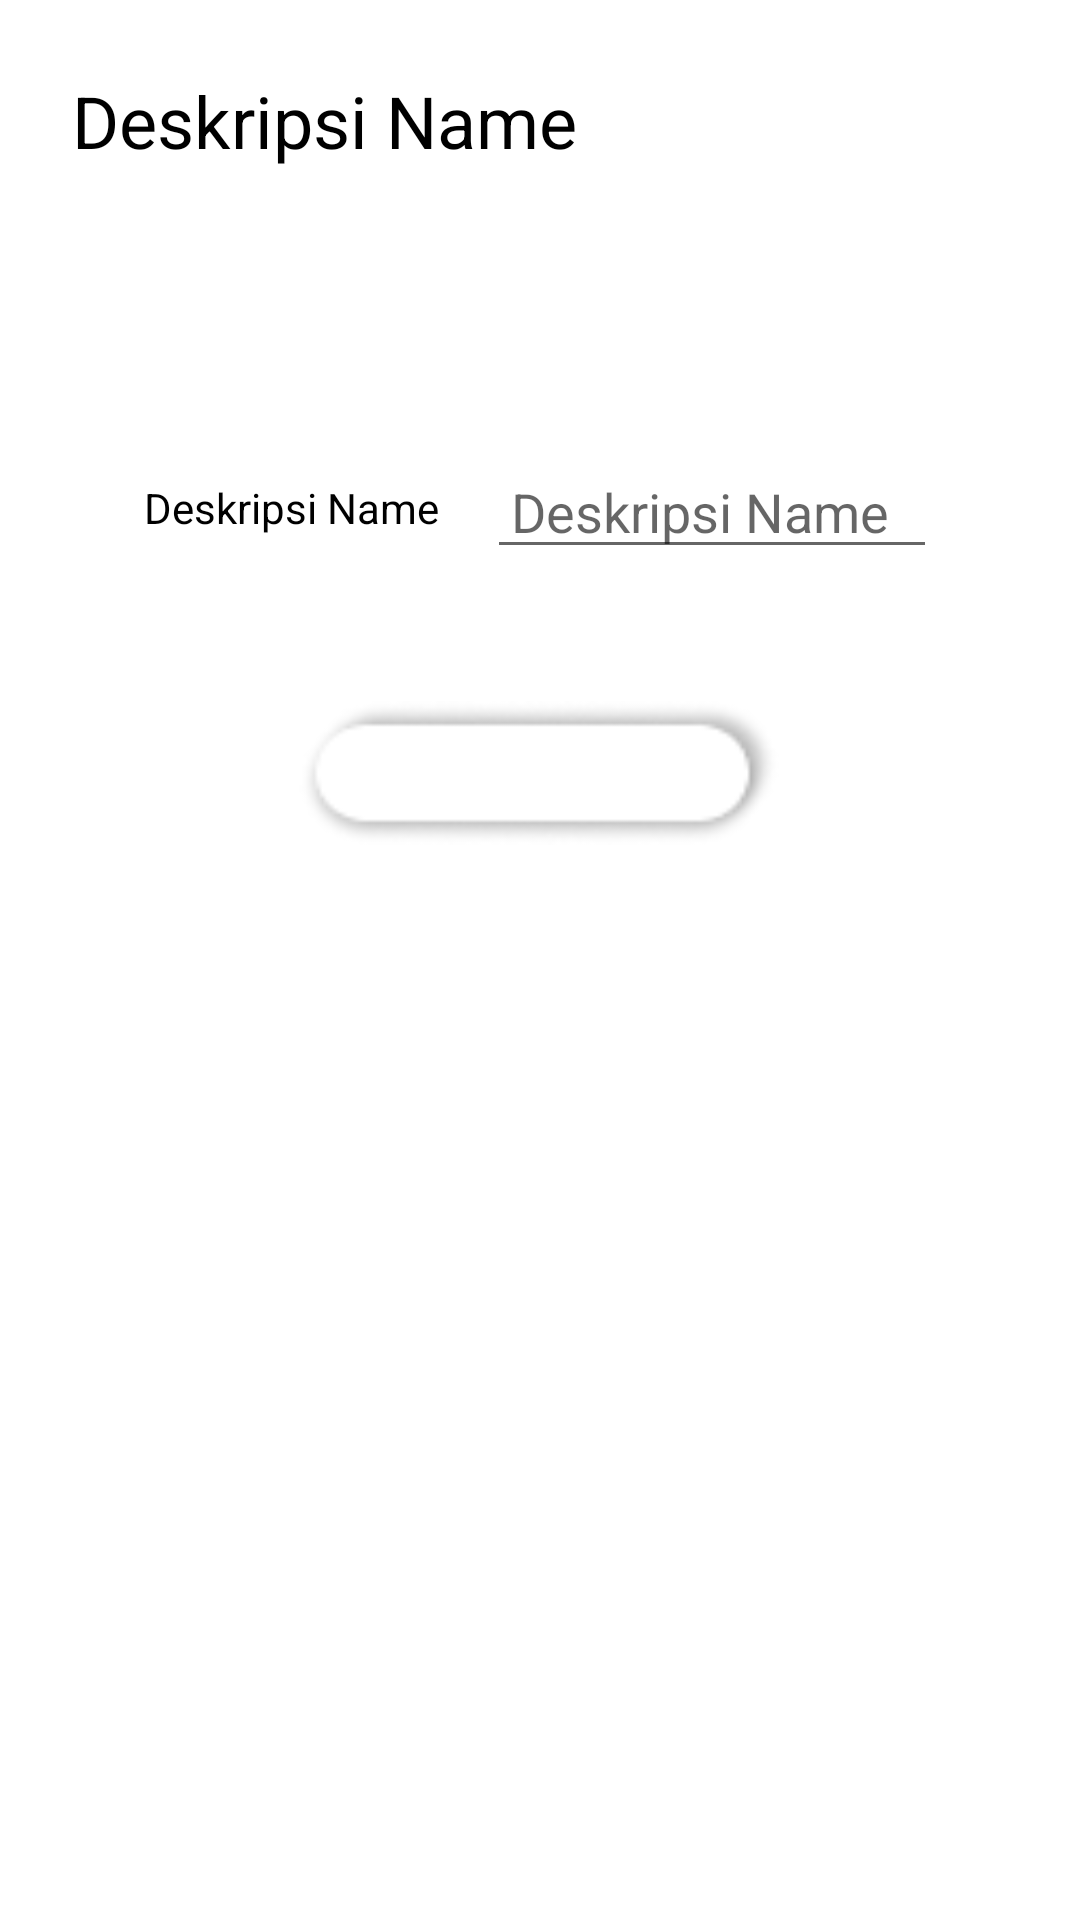

The Android layout XML behind this screen, and the referenced resources:
<!-- AndroidManifest.xml: application theme AppTheme -->
<!-- res/layout/activity_tambah_edit_deskripsi.xml -->
<?xml version="1.0" encoding="utf-8"?>

<ScrollView xmlns:android="http://schemas.android.com/apk/res/android"
    xmlns:app="http://schemas.android.com/apk/res-auto"
    xmlns:tools="http://schemas.android.com/tools"
    android:layout_width="match_parent"
    android:layout_height="match_parent"
    android:background="#FFFFFF"
    tools:context=".activities.deskripsi.TambahEditDeskripsi">

    <androidx.constraintlayout.widget.ConstraintLayout
        android:layout_width="match_parent"
        android:layout_height="wrap_content">

        <androidx.constraintlayout.widget.ConstraintLayout
            android:id="@+id/progressBarAddDeskripsi"
            android:layout_width="0dp"
            android:layout_height="0dp"
            android:background="#A84A4A4A"
            android:elevation="5dp"
            android:visibility="gone"
            app:layout_constraintBottom_toBottomOf="parent"
            app:layout_constraintEnd_toEndOf="parent"
            app:layout_constraintStart_toStartOf="parent"
            app:layout_constraintTop_toTopOf="parent">

            <ProgressBar
                android:id="@+id/progressBar4"
                style="?android:attr/progressBarStyle"
                android:layout_width="100dp"
                android:layout_height="100dp"
                app:layout_constraintBottom_toBottomOf="parent"
                app:layout_constraintEnd_toEndOf="parent"
                app:layout_constraintStart_toStartOf="parent"
                app:layout_constraintTop_toTopOf="parent" />

            <TextView
                android:id="@+id/textView54"
                android:layout_width="wrap_content"
                android:layout_height="wrap_content"
                android:layout_marginTop="24dp"
                android:text="Now Loading..."
                android:textColor="#E1E1E1"
                android:textSize="24sp"
                app:layout_constraintEnd_toEndOf="@+id/progressBar4"
                app:layout_constraintStart_toStartOf="@+id/progressBar4"
                app:layout_constraintTop_toBottomOf="@+id/progressBar4" />
        </androidx.constraintlayout.widget.ConstraintLayout>

        <TextView
            android:id="@+id/modeDeskripsi"
            android:layout_width="wrap_content"
            android:layout_height="wrap_content"
            android:layout_marginStart="24dp"
            android:layout_marginTop="24dp"
            android:text="Deskripsi Name"
            android:textColor="#000000"
            android:textSize="24sp"
            app:layout_constraintStart_toStartOf="parent"
            app:layout_constraintTop_toTopOf="parent" />

        <GridLayout
            android:id="@+id/gridLayout"
            android:layout_width="wrap_content"
            android:layout_height="wrap_content"
            android:layout_gravity="center"
            android:layout_marginTop="92dp"
            android:columnCount="2"
            android:rowCount="2"
            app:layout_constraintEnd_toEndOf="parent"
            app:layout_constraintStart_toStartOf="parent"
            app:layout_constraintTop_toBottomOf="@+id/modeDeskripsi">

            <TextView
                android:id="@+id/textViewDeskripsi"
                android:layout_width="wrap_content"
                android:layout_height="wrap_content"
                android:layout_row="0"
                android:layout_column="0"
                android:layout_gravity="center"
                android:paddingLeft="8dp"
                android:paddingRight="8dp"
                android:text="Deskripsi Name"
                android:textColor="#000000" />

            <EditText
                android:id="@+id/editTextTambahEditDeskripsi"
                android:layout_width="150dp"
                android:layout_height="wrap_content"
                android:layout_row="0"
                android:layout_column="1"
                android:layout_gravity="center"
                android:layout_marginLeft="8dp"
                android:layout_marginRight="8dp"
                android:ems="10"
                android:hint="Deskripsi Name"
                android:imeOptions="flagNoExtractUi"
                android:inputType="textPersonName"
                android:paddingLeft="8dp"
                android:paddingRight="8dp"
                android:textColor="#000000" />

        </GridLayout>

        <Button
            android:id="@+id/buttonTambahEditDeskripsi"
            android:layout_width="160dp"
            android:layout_height="wrap_content"
            android:layout_marginTop="44dp"
            android:layout_marginBottom="8dp"
            android:background="@drawable/button_white"
            android:textColor="#000000"
            app:layout_constraintBottom_toBottomOf="parent"
            app:layout_constraintEnd_toEndOf="@+id/gridLayout"
            app:layout_constraintHorizontal_bias="0.495"
            app:layout_constraintStart_toStartOf="@+id/gridLayout"
            app:layout_constraintTop_toBottomOf="@+id/gridLayout" />
    </androidx.constraintlayout.widget.ConstraintLayout>
</ScrollView>
<!-- resources referenced by this layout -->
<resources>
  <!-- drawable button_white: png bitmap (drawable, 2496 bytes) -->
  <style name="AppTheme" parent="Theme.AppCompat.Light.NoActionBar">
          
          <item name="colorPrimary">#F7AA35</item>
          <item name="colorPrimaryDark">#F7AA35</item>
          <item name="colorAccent">#F7AA35</item>
  
          
          <item name="android:popupMenuStyle">@style/PopupMenu</item>
          
  
      </style>
  <style name="PopupMenu" parent="@android:style/Widget.Holo.ListPopupWindow">
          <item name="android:popupBackground">@drawable/border4</item>
          <item name="android:itemPadding">1dp</item>
      </style>
  <!-- drawable border4 (drawable) -->
  <?xml version="1.0" encoding="utf-8"?>
  
  <layer-list xmlns:android="http://schemas.android.com/apk/res/android">
      <item>
          <shape>
              <padding
                  android:bottom="2dp"/>
  
              <solid android:color="#C3BABA" />
  
              <corners android:radius="8dp" />
          </shape>
      </item>
       <item>
          <shape>
              <padding
                      android:bottom="2dp"
                      android:left="2dp"
                      android:right="2dp"
                      android:top="2dp" />
  
              <solid android:color="#F7AA35" />
  
              <corners android:radius="8dp" />
          </shape>
      </item>
      <item>
          <shape>
              <padding
                  android:bottom="2dp"
                  android:left="2dp"
                  android:right="2dp"
                  android:top="2dp" />
  
              <solid android:color="#F7AA35" />
  
              <corners android:radius="8dp" />
          </shape>
      </item>
      <item>
          <shape>
              <padding
  
                  android:bottom="2dp"/>
  
              <solid android:color="#C3BABA" />
  
              <corners android:radius="8dp" />
          </shape>
      </item>
      <item>
          <shape>
              <solid android:color="@android:color/white" />
  
              <corners android:radius="8dp" />
          </shape>
      </item>
  
  </layer-list>
</resources>
